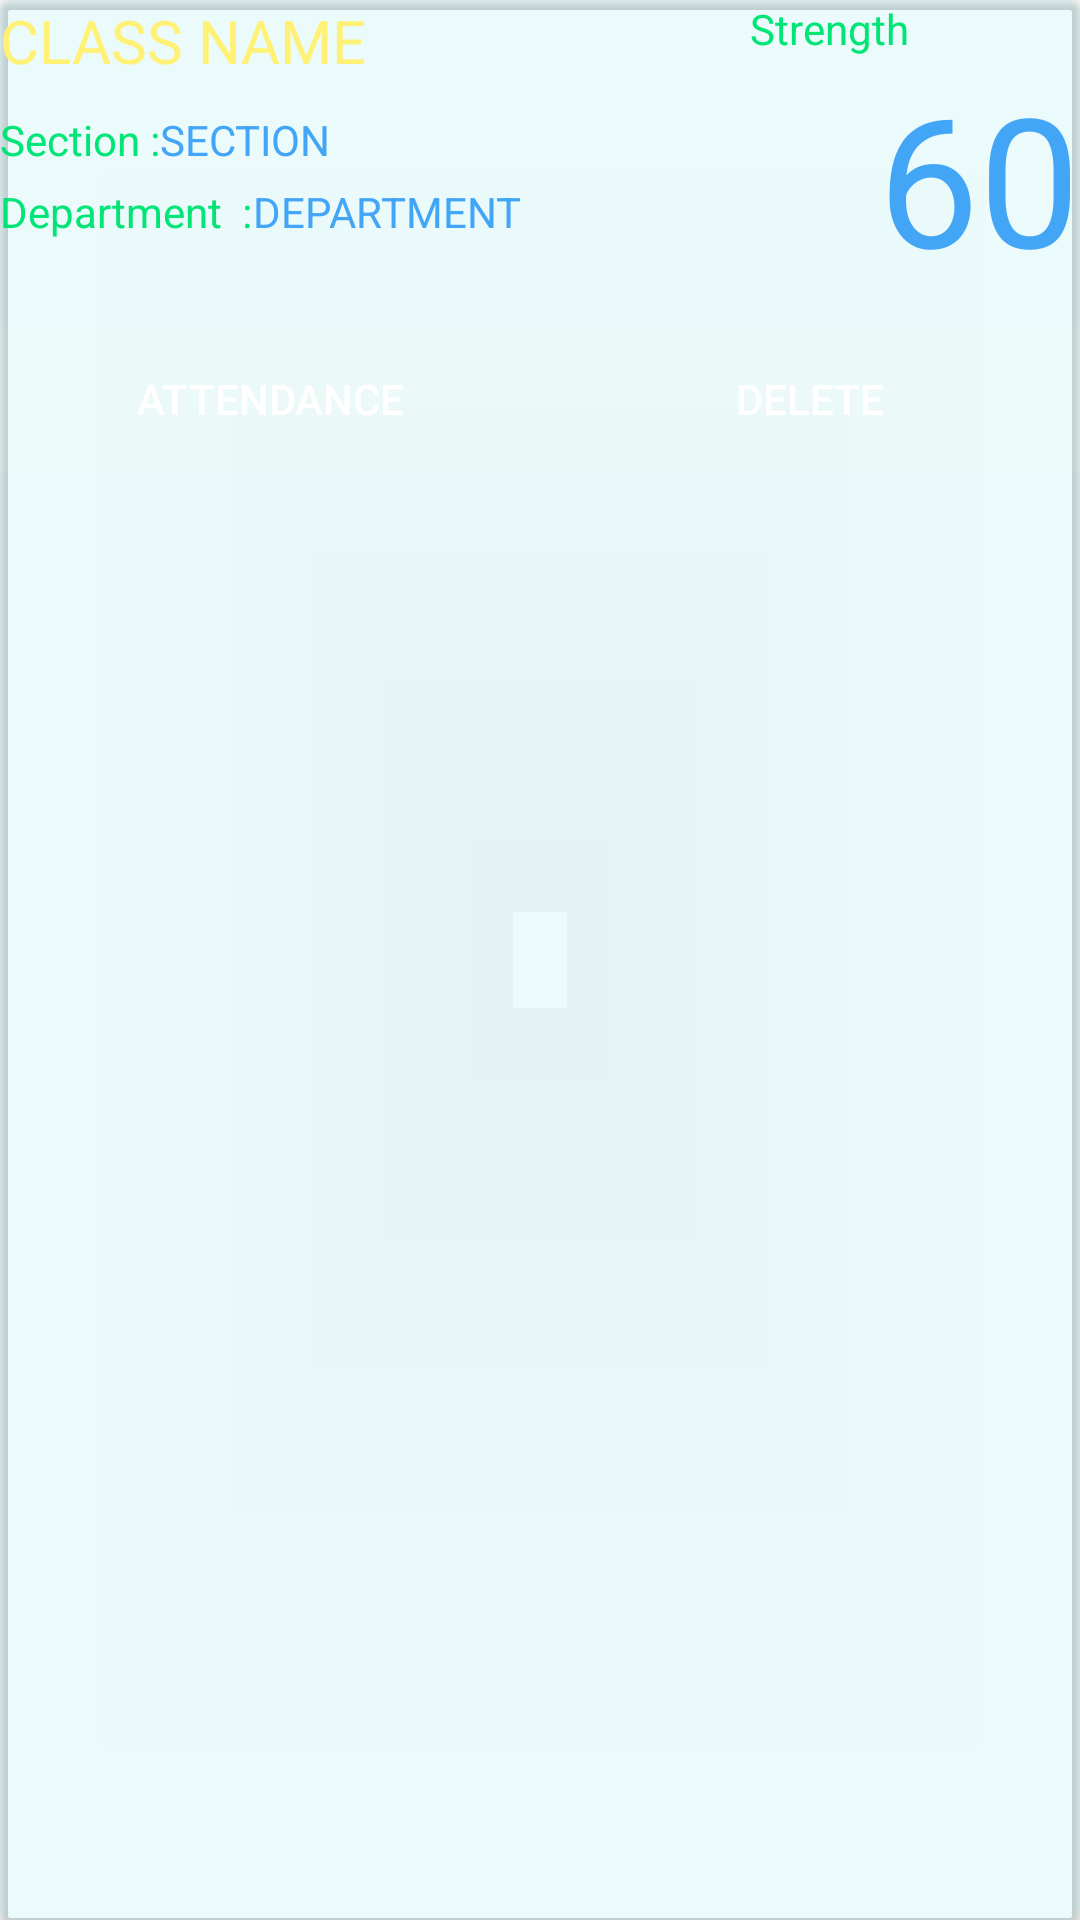

Here is an Android app screen rendered from its layout file. Give the layout XML and the strings, colors and styles it references.
<!-- AndroidManifest.xml: application theme MyTheme -->
<!-- res/layout/fragment_class_list_view.xml -->
<?xml version="1.0" encoding="utf-8"?>
<android.support.v7.widget.CardView xmlns:card_view="http://schemas.android.com/apk/res-auto"
    xmlns:android="http://schemas.android.com/apk/res/android"
    android:id="@+id/card_view"
    android:layout_marginTop="20dp"
    android:layout_width="match_parent"
    android:layout_height="170dp"
    card_view:cardBackgroundColor="#1018FFFF"
    card_view:cardCornerRadius="4dp">
    <RelativeLayout
        android:layout_width="match_parent"
        android:layout_height="match_parent">
<RelativeLayout
    android:id="@+id/relativelayout"
    android:layout_marginTop="@dimen/activity_vertical_margin"
    android:layout_marginRight="@dimen/activity_horizontal_margin"
    android:layout_marginLeft="@dimen/activity_horizontal_margin"
    android:layout_marginBottom="10dp"
    android:layout_width="wrap_content"
    android:layout_height="wrap_content">

    <TextView
        android:textColor="#FFF176"
        android:id="@+id/classViewName"
        android:text="CLASS NAME"
        android:textSize="60px"
        android:layout_width="wrap_content"
        android:layout_height="wrap_content" />

    <TextView
        android:layout_marginTop="10dp"
        android:textColor="#00E676"
        android:id="@+id/tvSectionTitle"
        android:text="Section :"
        android:layout_below="@id/classViewName"
        android:layout_width="wrap_content"
        android:layout_height="wrap_content"

        />
    <TextView
        android:layout_marginTop="10dp"
        android:layout_below="@+id/classViewName"
        android:id="@+id/tvSection"
        android:textColor="#42A5F5"
        android:layout_toRightOf="@+id/tvSectionTitle"
        android:text="SECTION"
        android:layout_width="wrap_content"
        android:layout_height="wrap_content" />

    <TextView
        android:layout_marginTop="5dp"
        android:textColor="#00E676"
        android:id="@+id/tvDepartmentTitle"
        android:layout_below="@id/tvSectionTitle"
        android:text="Department  :"
        android:layout_width="wrap_content"
        android:layout_height="wrap_content" />

    <TextView
        android:layout_marginTop="5dp"
        android:layout_below="@+id/tvSection"
        android:id="@+id/tvDepartment"
        android:layout_toRightOf="@id/tvDepartmentTitle"
        android:text="DEPARTMENT"
        android:textColor="#42A5F5"
        android:layout_width="wrap_content"
        android:layout_height="wrap_content" />

    <TextView
        android:id="@+id/classStrength"
        android:layout_width="wrap_content"
        android:layout_height="wrap_content" />

    <TextView
        android:text="Strength"
        android:id="@+id/tvStrengthTitile"
        android:textColor="#00E676"

        android:layout_marginLeft="250dp"
        android:layout_width="wrap_content"
        android:layout_height="wrap_content" />

    <TextView
        android:id="@+id/classStrengthMain"
        android:layout_below="@id/classStrength"
        android:text="60"
        android:textSize="60dp"
        android:textColor="#42A5F5"
        android:layout_alignParentEnd="true"
        android:layout_alignParentRight="true"
        android:layout_width="wrap_content"
        android:layout_height="wrap_content" />
</RelativeLayout>

    <LinearLayout
android:layout_below="@id/relativelayout"
        android:orientation="horizontal"
        android:layout_marginRight="@dimen/activity_horizontal_margin"
        android:layout_marginLeft="@dimen/activity_horizontal_margin"
        android:layout_width="match_parent"
        android:layout_height="wrap_content">
         <Button
             android:id="@+id/btn_takeAttendance"
             android:layout_weight="2"
             android:drawablePadding="-30dp"
             android:textColor="#fff"
             android:text="Attendance"
             android:layout_marginRight="@dimen/activity_horizontal_margin"
             android:background="@drawable/btn_background_custom"
             android:layout_width="match_parent"
             android:layout_height="wrap_content" />
        <Button
            android:textColor="#fff"
            android:id="@+id/btn_delete_attendance"
            android:layout_weight="2"
            android:drawablePadding="-10dp"
            android:text="Delete"
            android:background="@drawable/btn_background_custom"
            android:layout_width="match_parent"
            android:layout_height="wrap_content" />
    </LinearLayout>
    </RelativeLayout>
</android.support.v7.widget.CardView>
<!-- resources referenced by this layout -->
<resources>
  <!-- drawable btn_background_custom (drawable) -->
  <?xml version="1.0" encoding="utf-8"?>
  <shape xmlns:android="http://schemas.android.com/apk/res/android"
      android:shape="rectangle">
  
      <gradient
          android:startColor="#10ffffff"
          android:endColor="#10ffffff"
          android:type="linear"
          android:angle="90"/>
  
  </shape>
  <style name="MyTheme" parent="@style/Theme.AppCompat.Light">
          <item name="android:textColorPrimary">#FFFFFF  </item>
          <item name="colorPrimary">@color/cardview_dark_background
          </item>
  
      </style>
</resources>
